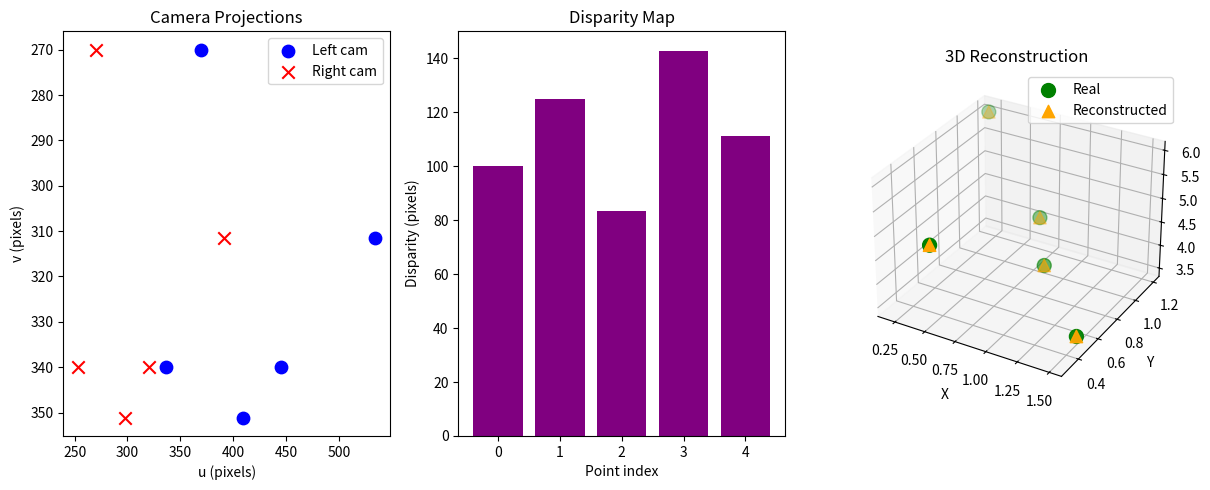

This figure's Python source:
import numpy as np
import matplotlib.pyplot as plt
from mpl_toolkits.mplot3d import Axes3D

# Simulate two camera views (stereo vision)
# Camera 1: at origin, Camera 2: shifted right by baseline
baseline = 1.0        # distance between cameras (meters)
focal_length = 500    # focal length in pixels
image_width = 640
image_height = 480

# 3D points in the real world (x, y, z)
real_points = np.array([
    [0.5, 0.3, 5.0],
    [1.0, 0.8, 4.0],
    [0.2, 1.2, 6.0],
    [1.5, 0.5, 3.5],
    [0.8, 1.0, 4.5],
])

def project_to_image(points, cam_x=0):
    """Project 3D points onto 2D image plane."""
    projected = []
    for p in points:
        x, y, z = p[0] - cam_x, p[1], p[2]
        u = focal_length * x / z + image_width / 2
        v = focal_length * y / z + image_height / 2
        projected.append((u, v))
    return np.array(projected)

# Project points from both cameras
left_proj  = project_to_image(real_points, cam_x=0)
right_proj = project_to_image(real_points, cam_x=baseline)

# Compute disparity (difference in x between left & right)
disparity = left_proj[:, 0] - right_proj[:, 0]

# Reconstruct depth from disparity
# depth = (focal_length * baseline) / disparity
depth_reconstructed = (focal_length * baseline) / disparity

print("=== 3D Reconstruction Results ===")
print(f"{'Point':<8}{'Real Z':<12}{'Reconstructed Z'}")
print("-" * 36)
for i, (real, recon) in enumerate(
        zip(real_points[:, 2], depth_reconstructed)):
    print(f"  P{i+1}    {real:<12.2f}{recon:.2f}")

# Reconstruct full 3D coordinates
reconstructed_x = (left_proj[:,0] - image_width/2)  \
                   * depth_reconstructed / focal_length
reconstructed_y = (left_proj[:,1] - image_height/2) \
                   * depth_reconstructed / focal_length

# --- Plot ---
fig = plt.figure(figsize=(12, 5))

ax1 = fig.add_subplot(131)
ax1.scatter(left_proj[:,0], left_proj[:,1],
            c='blue', s=80, label='Left cam')
ax1.scatter(right_proj[:,0], right_proj[:,1],
            c='red', s=80, label='Right cam', marker='x')
ax1.set_title("Camera Projections")
ax1.set_xlabel("u (pixels)")
ax1.set_ylabel("v (pixels)")
ax1.legend(); ax1.invert_yaxis()

ax2 = fig.add_subplot(132)
ax2.bar(range(len(disparity)), disparity, color='purple')
ax2.set_title("Disparity Map")
ax2.set_xlabel("Point index")
ax2.set_ylabel("Disparity (pixels)")

ax3 = fig.add_subplot(133, projection='3d')
ax3.scatter(real_points[:,0], real_points[:,1],
            real_points[:,2], c='green', s=100,
            label='Real', marker='o')
ax3.scatter(reconstructed_x, reconstructed_y,
            depth_reconstructed, c='orange', s=80,
            label='Reconstructed', marker='^')
ax3.set_title("3D Reconstruction")
ax3.set_xlabel("X"); ax3.set_ylabel("Y"); ax3.set_zlabel("Z")
ax3.legend()

plt.tight_layout()
plt.savefig("3d_reconstruction.png", dpi=100)
plt.show()
print("\nPlot saved as 3d_reconstruction.png")
